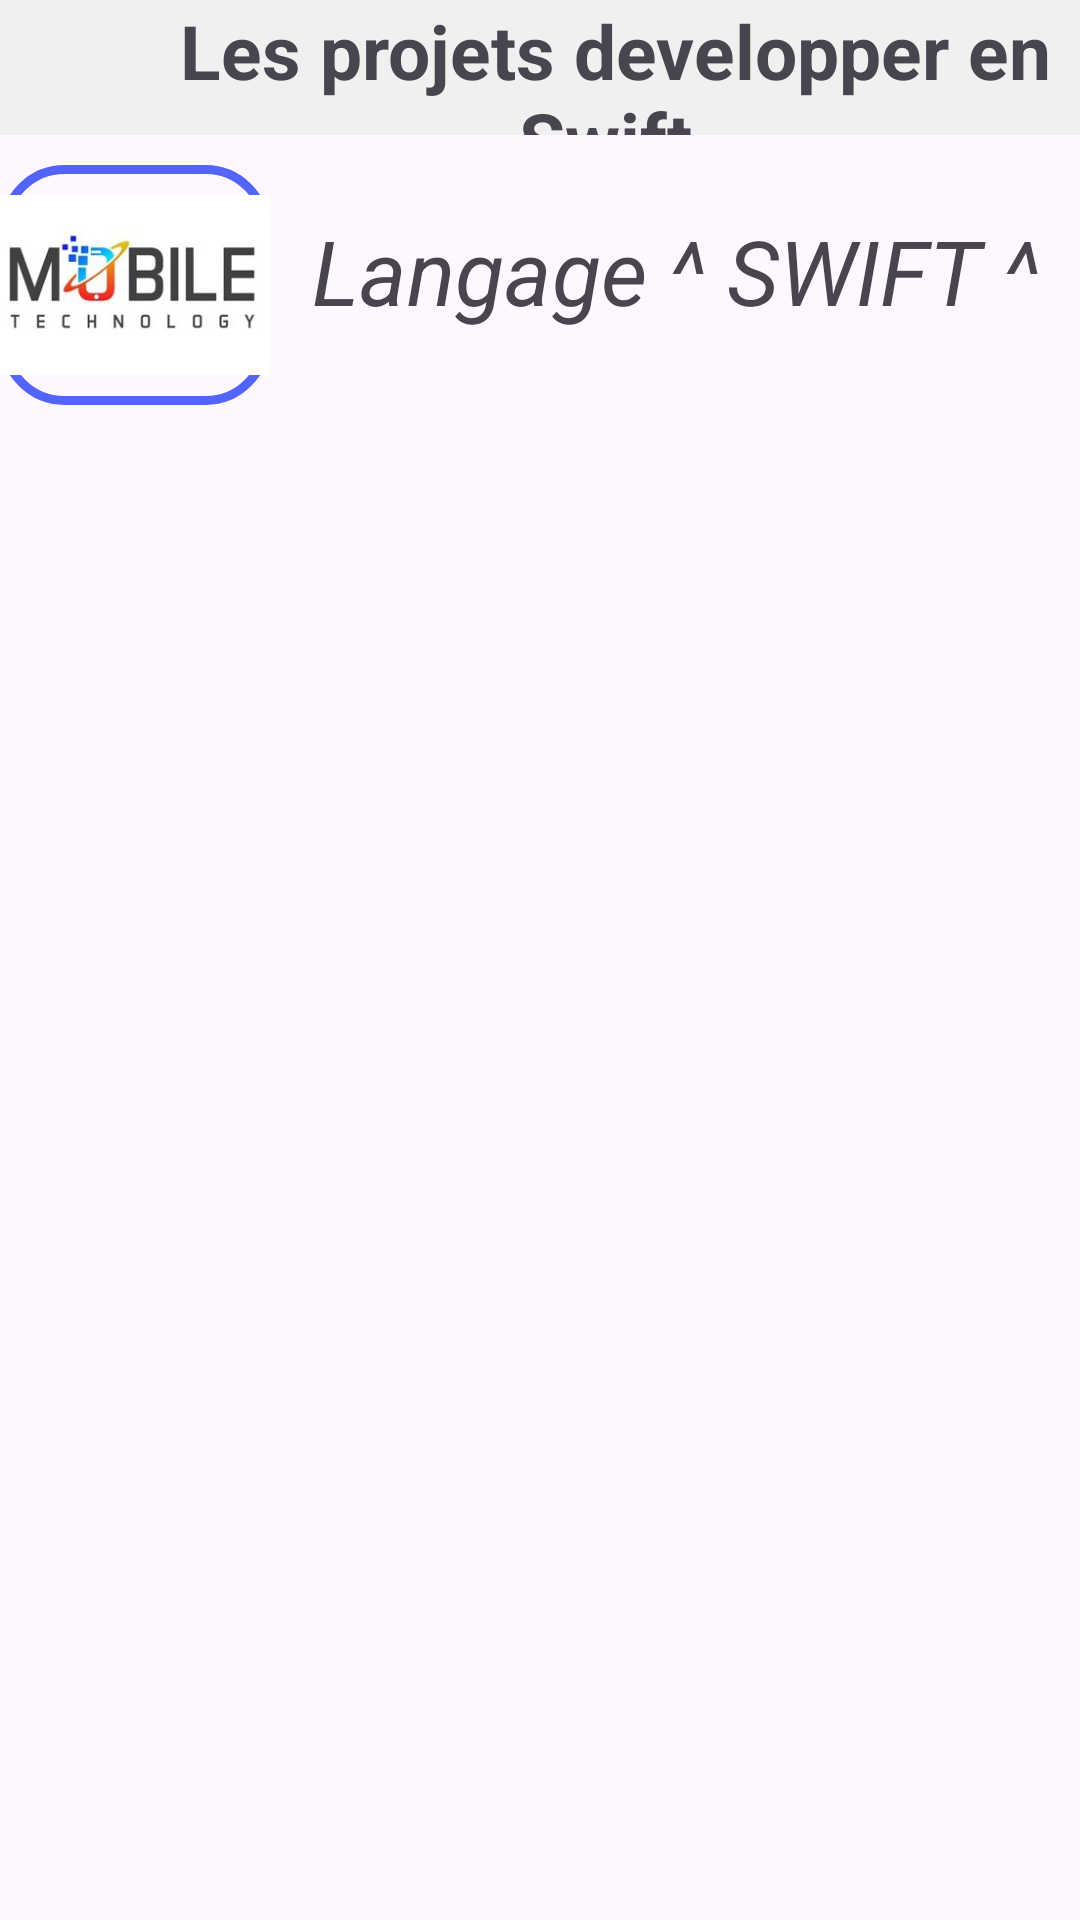

Write the Android layout XML for this screen, with the resource values it uses.
<!-- AndroidManifest.xml: application theme Theme.ProjectDeveloper -->
<!-- res/layout/activity_projet_swift.xml -->
<?xml version="1.0" encoding="utf-8"?>
<RelativeLayout
    xmlns:android="http://schemas.android.com/apk/res/android"
    xmlns:app="http://schemas.android.com/apk/res-auto"
    xmlns:tools="http://schemas.android.com/tools"
    android:layout_width="match_parent"
    android:layout_height="match_parent"
    tools:context=".ui.ProjetJava">
    <ImageView
        android:id="@+id/retourehome"
        android:src="@drawable/retoure"
        android:layout_width="50dp"
        android:layout_height="45dp"
        android:background="@color/gry_faible"/>
    <TextView
        android:layout_width="match_parent"
        android:layout_height="45dp"
        android:layout_toRightOf="@+id/retourehome"
        android:text="Les projets developper en Swift "
        android:textStyle="bold"
        android:textAlignment="center"
        android:background="@color/gry_faible"
        android:textSize="25dp"/>
    <ImageView
        android:id="@+id/logo"
        android:layout_below="@+id/retourehome"
        android:layout_width="90dp"
        android:layout_height="80dp"
        android:src="@drawable/logo_img"
        android:background="@drawable/border_edittext"
        android:layout_marginTop="10dp"/>
    <TextView
        android:id="@+id/titleS"
        android:layout_width="match_parent"
        android:layout_height="wrap_content"
        android:layout_below="@id/retourehome"
        android:layout_toRightOf="@+id/logo"
        android:layout_marginTop="25dp"
        android:text="Langage ^ SWIFT ^"
        android:textAlignment="center"
        android:textSize="30dp"
        android:textStyle="italic"/>
    <androidx.recyclerview.widget.RecyclerView
        android:id="@+id/recyclerViewSwift"
        android:layout_width="match_parent"
        android:layout_height="wrap_content"
        android:layout_below="@+id/logo"
        android:layout_marginTop="20dp" />
</RelativeLayout>
<!-- resources referenced by this layout -->
<resources>
  <color name="gry_faible">#F1F0F0</color>
  <!-- drawable border_edittext (drawable) -->
  <?xml version="1.0" encoding="utf-8"?>
  <shape
      xmlns:android="http://schemas.android.com/apk/res/android"
      android:shape="rectangle">
  
      <stroke
          android:width="3dp"
          android:color="@color/lavender"/>
      <corners
          android:radius="20dp"/>
  </shape>
  <!-- drawable logo_img: jpg bitmap (drawable, 9730 bytes) -->
  <style name="Theme.ProjectDeveloper" parent="Base.Theme.ProjectDeveloper" />
  <color name="lavender">#5264FA</color>
  <style name="Base.Theme.ProjectDeveloper" parent="Theme.Material3.DayNight.NoActionBar">
          
          
      </style>
</resources>
